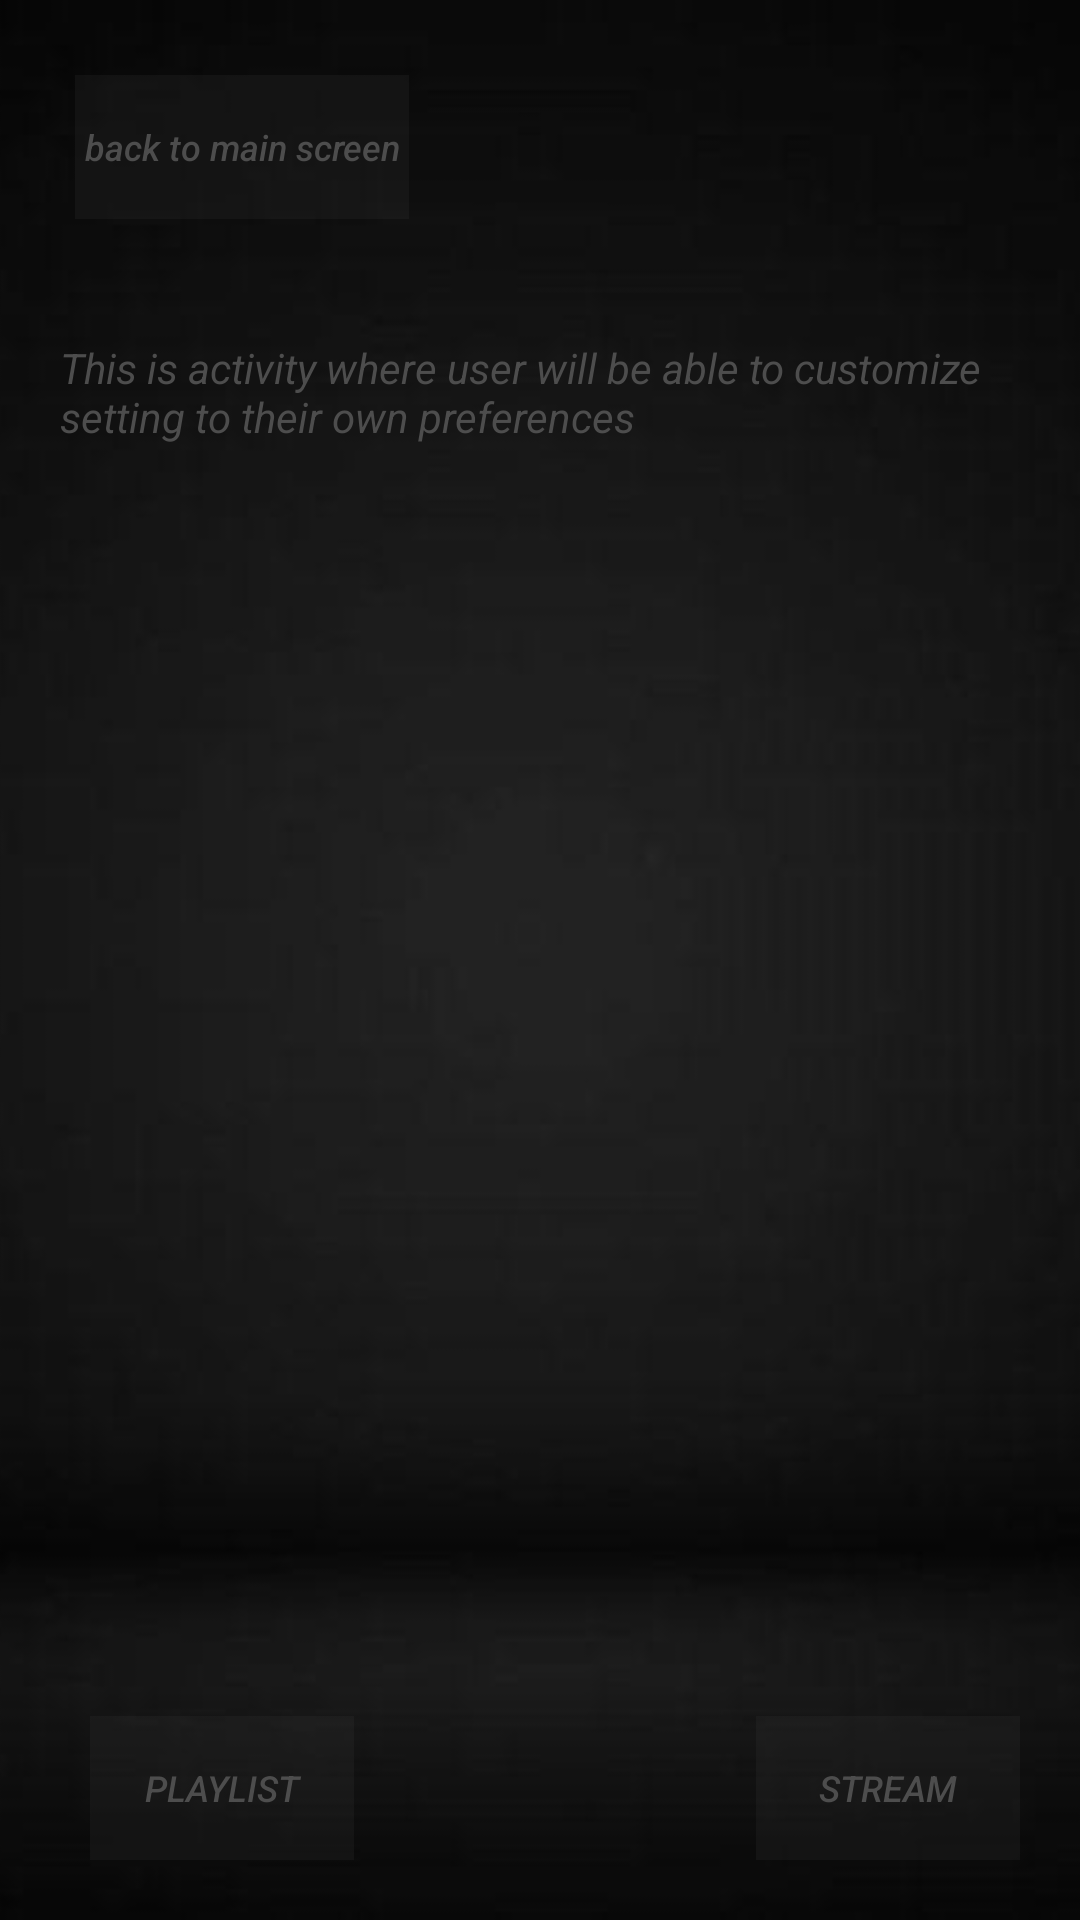

Produce the Android XML layout that renders to this screen, including the resource entries it uses.
<!-- AndroidManifest.xml: application theme AppTheme -->
<!-- res/layout/activity_my_settings.xml -->
<?xml version="1.0" encoding="utf-8"?>
<RelativeLayout xmlns:android="http://schemas.android.com/apk/res/android"
    xmlns:app="http://schemas.android.com/apk/res-auto"
    xmlns:tools="http://schemas.android.com/tools"
    android:layout_width="match_parent"
    android:layout_height="match_parent"
    tools:context="com.example.android.textplayer.mySettingsActivity">

    <ImageView
        android:id="@+id/background"
        android:layout_width="wrap_content"
        android:layout_height="wrap_content"
        android:scaleType="centerCrop"
        android:src="@drawable/dark_bg" />

    <Button
        android:id="@+id/reverse"
        style="@style/back_to_main_text"
        android:layout_width="wrap_content"
        android:layout_height="wrap_content"
        android:text="@string/turn_back" />

    <TextView
        android:id="@+id/activity_description"
        style="@style/activity_description_style"
        android:layout_width="wrap_content"
        android:layout_height="wrap_content"
        android:text="@string/description_my_settings" />

    <Button
        android:id="@+id/eq_lower_left_button"
        style="@style/lower_left_button"
        android:text="@string/playlist_button" />

    <Button
        android:id="@+id/eq_lower_right_button"
        style="@style/lower_right_button"
        android:text="@string/stream_button" />
</RelativeLayout>
<!-- resources referenced by this layout -->
<resources>
  <!-- drawable dark_bg: jpg bitmap (drawable, 14166 bytes) -->
  <string name="description_my_settings">This is activity where user will be able to customize setting to their own preferences</string>
  <string name="playlist_button">playlist</string>
  <string name="stream_button">stream</string>
  <string name="turn_back">back to main screen</string>
  <style name="activity_description_style">
          <item name="android:textColor">@color/secondary_text</item>
          <item name="android:textSize">14sp</item>
          <item name="android:textStyle">italic</item>
          <item name="android:layout_below">@+id/reverse</item>
          <item name="android:layout_marginTop">15dp</item>
          <item name="android:layout_marginBottom">8dp</item>
          <item name="android:layout_marginLeft">20dp</item>
          <item name="android:layout_marginRight">20dp</item>
      </style>
  <style name="back_to_main_text">
          <item name="android:textColor">@drawable/button_text_color</item>
          <item name="android:textSize">12sp</item>
          <item name="android:padding">3dp</item>
          <item name="android:textAllCaps">false</item>
          <item name="android:textStyle">italic</item>
          <item name="android:background">@color/button_background</item>
          <item name="android:layout_margin">25dp</item>
      </style>
  <style name="lower_left_button">
          <item name="android:textColor">@drawable/button_text_color</item>
          <item name="android:textSize">12sp</item>
          <item name="android:textStyle">italic</item>
          <item name="android:padding">4dp</item>
          <item name="android:background">@color/button_background</item>
          <item name="android:layout_width">wrap_content</item>
          <item name="android:layout_height">48dp</item>
          <item name="android:layout_alignParentBottom">true</item>
          <item name="android:layout_alignParentLeft">true</item>
          <item name="android:layout_marginBottom">20dp</item>
          <item name="android:layout_marginTop">5dp</item>
          <item name="android:layout_marginLeft">30dp</item>
          <item name="android:layout_marginRight">20dp</item>
      </style>
  <style name="lower_right_button">
          <item name="android:textColor">@drawable/button_text_color</item>
          <item name="android:background">@color/button_background</item>
          <item name="android:textSize">12sp</item>
          <item name="android:textStyle">italic</item>
          <item name="android:padding">4dp</item>
          <item name="android:layout_width">wrap_content</item>
          <item name="android:layout_height">48dp</item>
          <item name="android:layout_alignParentBottom">true</item>
          <item name="android:layout_alignParentRight">true</item>
          <item name="android:layout_marginBottom">20dp</item>
          <item name="android:layout_marginTop">5dp</item>
          <item name="android:layout_marginRight">20dp</item>
          <item name="android:layout_marginLeft">30dp</item>
      </style>
  <style name="AppTheme" parent="Theme.AppCompat.Light.DarkActionBar">
          
          <item name="colorPrimary">@color/colorPrimary</item>
          <item name="colorPrimaryDark">@color/colorPrimaryDark</item>
          <item name="colorAccent">@color/colorAccent</item>
      </style>
  <color name="secondary_text">#4d4d4d</color>
  <!-- drawable button_text_color (drawable) -->
  <?xml version="1.0" encoding="utf-8"?>
  <selector xmlns:android="http://schemas.android.com/apk/res/android">
      <item android:color="#c0c0c0" android:state_pressed="true" />
      <item android:color="#4d4d4d" />
  </selector>
  <color name="button_background">#224d4d4d</color>
  <color name="colorPrimary">#171717</color>
  <color name="colorPrimaryDark">#2E2E2E</color>
  <color name="colorAccent">#266262</color>
</resources>
